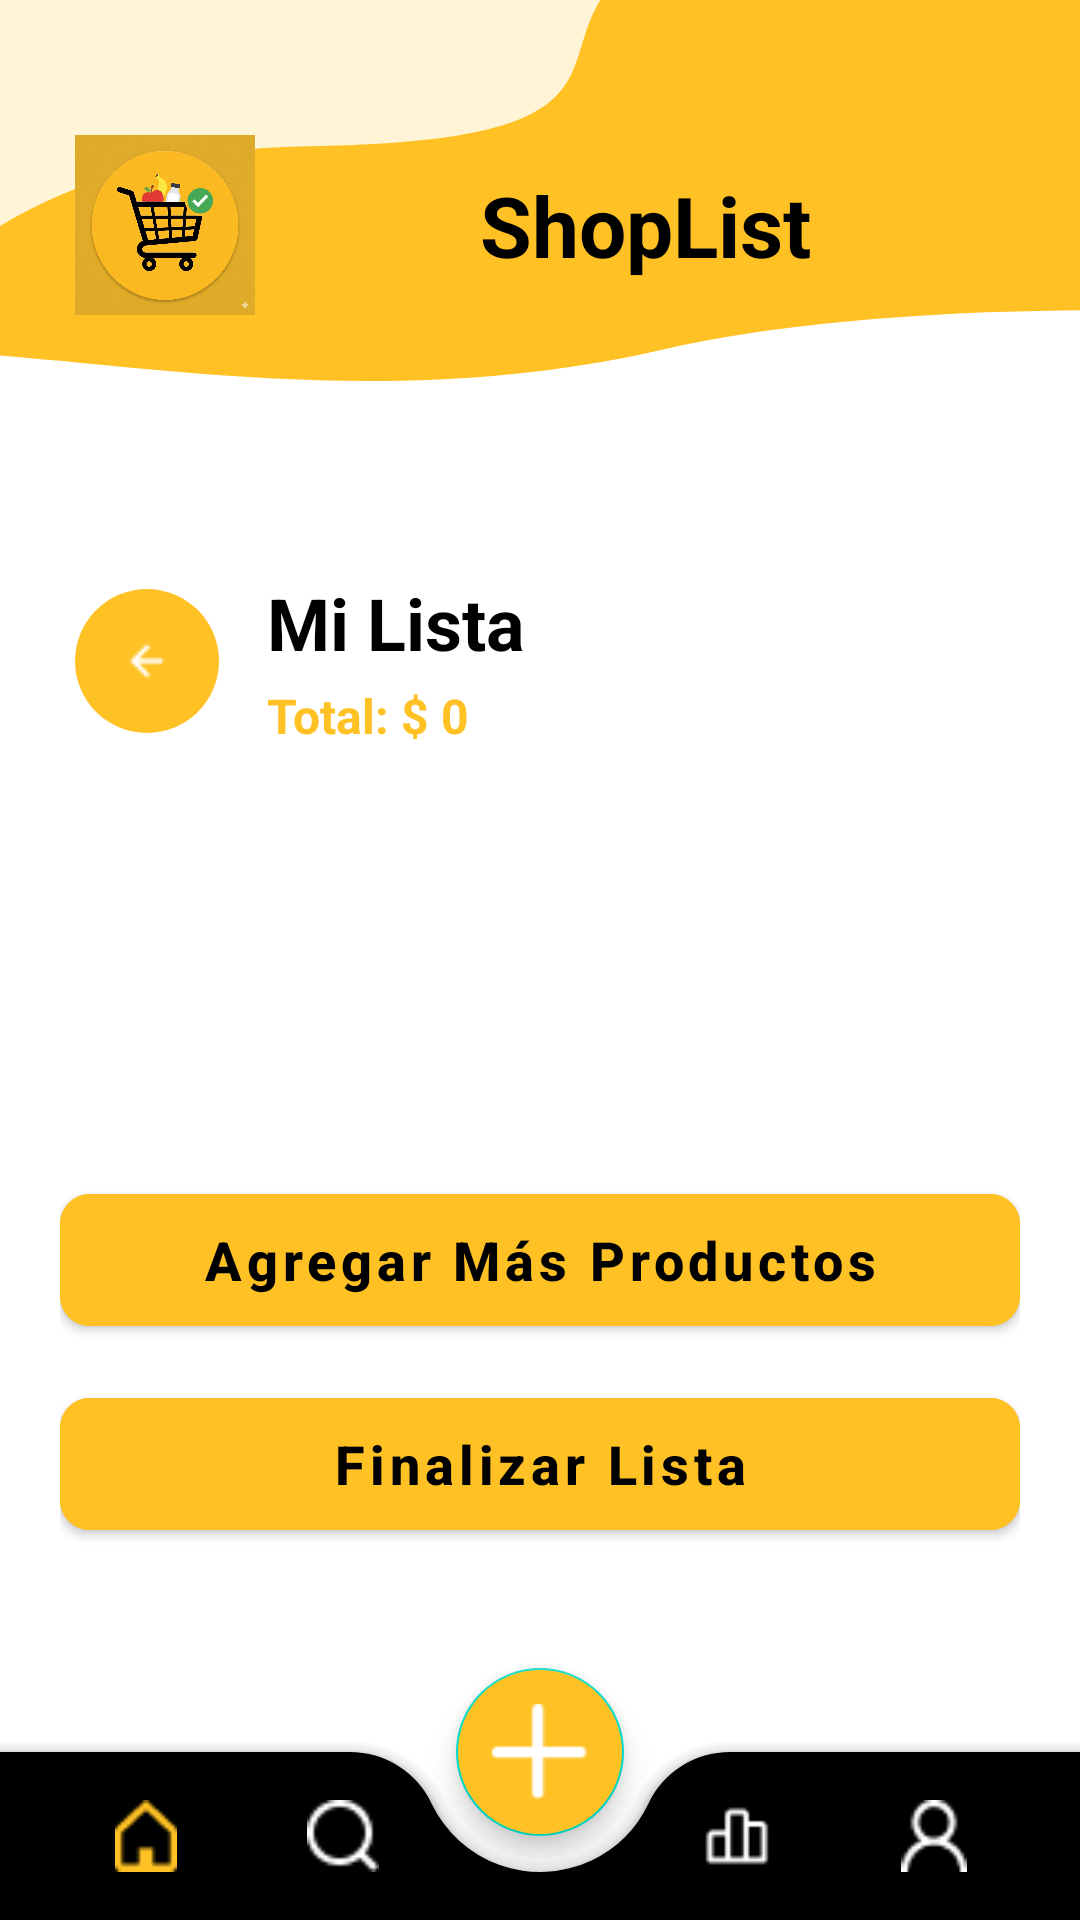

Here is an Android app screen rendered from its layout file. Give the layout XML and the strings, colors and styles it references.
<!-- AndroidManifest.xml: application theme Theme.ShopList -->
<!-- res/layout/activity_list_details.xml -->
<?xml version="1.0" encoding="utf-8"?>
<androidx.coordinatorlayout.widget.CoordinatorLayout
    xmlns:android="http://schemas.android.com/apk/res/android"
    xmlns:app="http://schemas.android.com/apk/res-auto"
    android:layout_width="match_parent"
    android:layout_height="match_parent"
    android:background="@color/white">

    <RelativeLayout
        android:layout_width="match_parent"
        android:layout_height="match_parent"
        android:layout_marginBottom="96dp">

        <FrameLayout
            android:id="@+id/headerListDetails"
            android:layout_width="match_parent"
            android:layout_height="180dp"
            android:background="@drawable/background_header_2">

            <LinearLayout
                android:layout_width="wrap_content"
                android:layout_height="wrap_content"
                android:layout_gravity="start|top"
                android:layout_marginStart="25dp"
                android:layout_marginTop="45dp"
                android:gravity="center_vertical"
                android:orientation="horizontal">

                <ImageView
                    android:layout_width="60dp"
                    android:layout_height="60dp"
                    android:scaleType="fitCenter"
                    android:src="@drawable/icon_page" />

                <Space
                    android:layout_width="75dp"
                    android:layout_height="wrap_content" />

                <TextView
                    android:layout_width="wrap_content"
                    android:layout_height="wrap_content"
                    android:text="@string/app_name"
                    android:textColor="@color/black"
                    android:textSize="28sp"
                    android:textStyle="bold" />
            </LinearLayout>
        </FrameLayout>

        <LinearLayout
            android:id="@+id/layoutListInfo"
            android:layout_width="match_parent"
            android:layout_height="wrap_content"
            android:layout_below="@id/headerListDetails"
            android:layout_marginTop="-5dp"
            android:orientation="vertical"
            android:paddingHorizontal="25dp"
            android:paddingVertical="16dp">

            <LinearLayout
                android:layout_width="match_parent"
                android:layout_height="wrap_content"
                android:orientation="horizontal"
                android:gravity="center_vertical">

                <ImageButton
                    android:id="@+id/btnBack"
                    android:layout_width="48dp"
                    android:layout_height="48dp"
                    android:background="@drawable/button_yellow_back"
                    android:padding="12dp"
                    android:src="@drawable/icon_arrow_left"
                    android:contentDescription="@string/button_back"
                    android:layout_marginEnd="16dp" />

                <LinearLayout
                    android:layout_width="0dp"
                    android:layout_height="wrap_content"
                    android:layout_weight="1"
                    android:orientation="vertical">

                    <TextView
                        android:id="@+id/tvListName"
                        android:layout_width="wrap_content"
                        android:layout_height="wrap_content"
                        android:text="Mi Lista"
                        android:textColor="@color/black"
                        android:textSize="24sp"
                        android:textStyle="bold" />

                    <TextView
                        android:id="@+id/tvTotalPrice"
                        android:layout_width="wrap_content"
                        android:layout_height="wrap_content"
                        android:text="Total: $ 0"
                        android:textColor="@color/yellow_main"
                        android:textSize="16sp"
                        android:textStyle="bold"
                        android:layout_marginTop="4dp" />
                </LinearLayout>
            </LinearLayout>
        </LinearLayout>

        <androidx.recyclerview.widget.RecyclerView
            android:id="@+id/rvProducts"
            android:layout_width="match_parent"
            android:layout_height="match_parent"
            android:layout_below="@id/layoutListInfo"
            android:paddingHorizontal="8dp"
            android:paddingBottom="20dp" />

        <TextView
            android:id="@+id/tvEmptyState"
            android:layout_width="match_parent"
            android:layout_height="wrap_content"
            android:layout_below="@id/layoutListInfo"
            android:layout_alignParentBottom="true"
            android:gravity="center"
            android:text="@string/text_no_products"
            android:textColor="@color/gray_text"
            android:textSize="18sp"
            android:padding="40dp"
            android:visibility="gone" />

        <LinearLayout
            android:layout_width="match_parent"
            android:layout_height="wrap_content"
            android:layout_alignParentBottom="true"
            android:orientation="vertical"
            android:paddingHorizontal="20dp"
            android:paddingTop="12dp"
            android:paddingBottom="28dp"
            android:background="@color/white">

            <com.google.android.material.button.MaterialButton
                android:id="@+id/btnAddProduct"
                android:layout_width="match_parent"
                android:layout_height="56dp"
                android:backgroundTint="@color/yellow_main"
                android:text="@string/button_add_more_products"
                android:textAllCaps="false"
                android:textColor="@color/black"
                android:textSize="18sp"
                android:textStyle="bold"
                app:cornerRadius="10dp"
                android:layout_marginBottom="12dp" />

            <com.google.android.material.button.MaterialButton
                android:id="@+id/btnFinishList"
                android:layout_width="match_parent"
                android:layout_height="56dp"
                android:backgroundTint="@color/yellow_main"
                android:text="@string/button_finish_list"
                android:textAllCaps="false"
                android:textColor="@color/black"
                android:textSize="18sp"
                android:textStyle="bold"
                app:cornerRadius="10dp" />
        </LinearLayout>

    </RelativeLayout>

    <com.google.android.material.bottomappbar.BottomAppBar
        android:id="@+id/bottomAppBar"
        android:layout_width="match_parent"
        android:layout_height="wrap_content"
        android:layout_gravity="bottom"
        app:backgroundTint="@color/black"
        app:elevation="8dp"
        app:fabAlignmentMode="center"
        app:fabCradleMargin="12dp"
        app:fabCradleRoundedCornerRadius="30dp">

        <com.google.android.material.bottomnavigation.BottomNavigationView
            android:id="@+id/bottomNavigation"
            android:layout_width="match_parent"
            android:layout_height="wrap_content"
            android:layout_marginEnd="16dp"
            android:background="@android:color/transparent"
            app:elevation="0dp"
            app:itemIconTint="@color/bnv_tab_item_color"
            app:labelVisibilityMode="unlabeled"
            app:menu="@menu/bottom_menu" />

    </com.google.android.material.bottomappbar.BottomAppBar>

    <com.google.android.material.floatingactionbutton.FloatingActionButton
        android:id="@+id/fabAdd"
        android:layout_width="wrap_content"
        android:layout_height="wrap_content"
        android:src="@drawable/icon_create_list"
        app:layout_anchor="@id/bottomAppBar"
        app:maxImageSize="32dp"
        app:tint="@color/white"
        android:backgroundTint="@color/yellow_main" />

</androidx.coordinatorlayout.widget.CoordinatorLayout>
<!-- resources referenced by this layout -->
<resources>
  <color name="black">#000000</color>
  <color name="gray_text">#4A4A4A</color>
  <color name="white">#FFFFFF</color>
  <color name="yellow_main">#FFC123</color>
  <!-- drawable background_header_2 (drawable) -->
  <?xml version="1.0" encoding="utf-8"?>
  <vector xmlns:android="http://schemas.android.com/apk/res/android"
      android:width="291dp"
      android:height="217dp"
      android:viewportWidth="291"
      android:viewportHeight="217">
      <path
          android:pathData="M478.29,140.71C341.29,119.29 240.79,119.29 177.79,140.71C95.9,168.55 22.79,140.71 -30.21,140.71C-84.83,140.71 -75.4,165.24 -78.39,93.15C-81.38,21.05 359.81,-127 401.34,-60.43C442.87,6.13 544.05,150.99 478.29,140.71Z"
          android:fillColor="#FFC123"/>
      <path
          android:pathData="M248.85,-48.7C89.94,-16.26 218.6,55.82 83.12,58.76C-7.97,60.73 -43.27,141.85 -56.62,194.79C-61.34,213.54 -85.05,223.32 -100.2,211.3L-166.2,158.91C-176.58,150.67 -178.32,135.57 -170.08,125.19L50.78,-153.06C56.59,-160.38 66.1,-163.67 75.15,-161.34C139.84,-144.73 387.73,-77.05 248.85,-48.7Z"
          android:fillColor="#FFF4D6"/>
  
  </vector>
  <!-- drawable button_yellow_back (drawable) -->
  <?xml version="1.0" encoding="utf-8"?>
  <shape xmlns:android="http://schemas.android.com/apk/res/android">
      <solid android:color="@color/yellow_main"/>
      <corners android:radius="1000dp"/>
  </shape>
  <!-- drawable icon_arrow_left: png bitmap (drawable, 233 bytes) -->
  <!-- drawable icon_create_list: png bitmap (drawable, 331 bytes) -->
  <!-- drawable icon_page: png bitmap (drawable, 976023 bytes) -->
  <string name="app_name">ShopList</string>
  <string name="button_add_more_products">Agregar Más Productos</string>
  <string name="button_back">Volver</string>
  <string name="button_finish_list">Finalizar Lista</string>
  <string name="text_no_products">Sin productos aún</string>
  <style name="Theme.ShopList" parent="Theme.MaterialComponents.DayNight.NoActionBar">
          <item name="colorPrimary">@color/yellow_main</item>
          <item name="colorPrimaryDark">@color/yellow_main</item>
          <item name="colorAccent">@color/yellow_main</item>
          <item name="android:statusBarColor">@color/yellow_main</item>
          <item name="android:windowLightStatusBar">true</item>
          <item name="android:windowBackground">@color/white</item>
      </style>
</resources>
